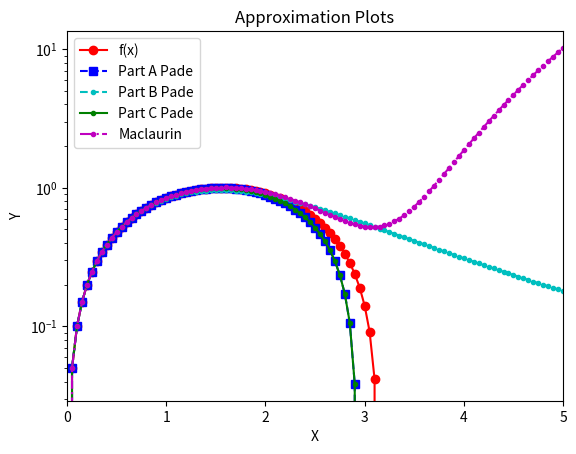
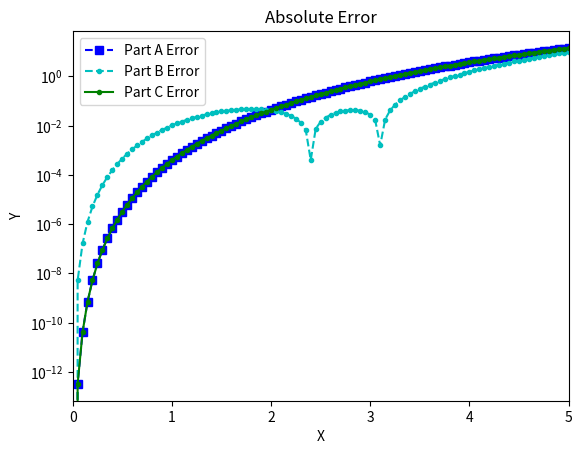

Recreate these plots in Python, in order.
# Homework 10
import matplotlib.pyplot as plt
import numpy as np
import numpy.linalg as la
import math
from numpy.linalg import inv 
from numpy.linalg import norm

def driver():

    # Problem 1
    f = lambda x: np.sin(x)
    partA = lambda x: (x - (7/60)*x**3)/(1 + (1/20)*x**2)
    partB = lambda x: x / (1 + (1/6)*x**2 + (13/360)*x**4)
    partC = lambda x: (x - (7/60)*x**3)/(1 + (1/20)*x**2)
    Mpoly = lambda x: x - (1/6)*x**3 + (1/120)*x**5

    N = 100
    ''' interval'''
    a = 0
    b = 5
   
    ''' create equispaced interpolation nodes for Question 1'''
    xint = np.linspace(a,b,N+1)
    
    ''' create interpolation data'''
    yint = np.zeros(N+1)
    Ay = np.zeros(N+1)
    By = np.zeros(N+1)
    Cy = np.zeros(N+1)
    My = np.zeros(N+1)
    for jj in range(N+1):
        yint[jj] = f(xint[jj])
        Ay[jj] = partA(xint[jj])
        By[jj] = partB(xint[jj])
        Cy[jj] = partC(xint[jj])
        My[jj] = Mpoly(xint[jj])
    
    
    plt.figure()
    plt.plot(xint,yint,'ro-',label='f(x)')
    plt.plot(xint,Ay,'bs--',label='Part A Pade') 
    plt.plot(xint,By,'c.--',label='Part B Pade')
    plt.plot(xint,Cy,'g.-',label="Part C Pade")
    plt.plot(xint,My,'m.-.',label="Maclaurin")
    plt.title("Approximation Plots")
    plt.xlabel("X")
    plt.ylabel("Y")
    plt.xlim((a,b))
    plt.legend()
    plt.semilogy()
    plt.show()
         
    errA = abs(Ay-My)
    errB = abs(By-My)
    errC = abs(Cy-My)

    plt.figure()
    plt.semilogy(xint,errA,'bs--',label='Part A Error')
    plt.semilogy(xint,errB,'c.--',label='Part B Error')
    plt.plot(xint,errC,'g.-',label="Part C Error")
    plt.title("Absolute Error")
    plt.xlim((a,b))
    plt.xlabel("X")
    plt.ylabel("Y")
    plt.legend()
    plt.show()  

    
if __name__ == '__main__':
    # run the drivers only if this is called from the command line
    driver() 